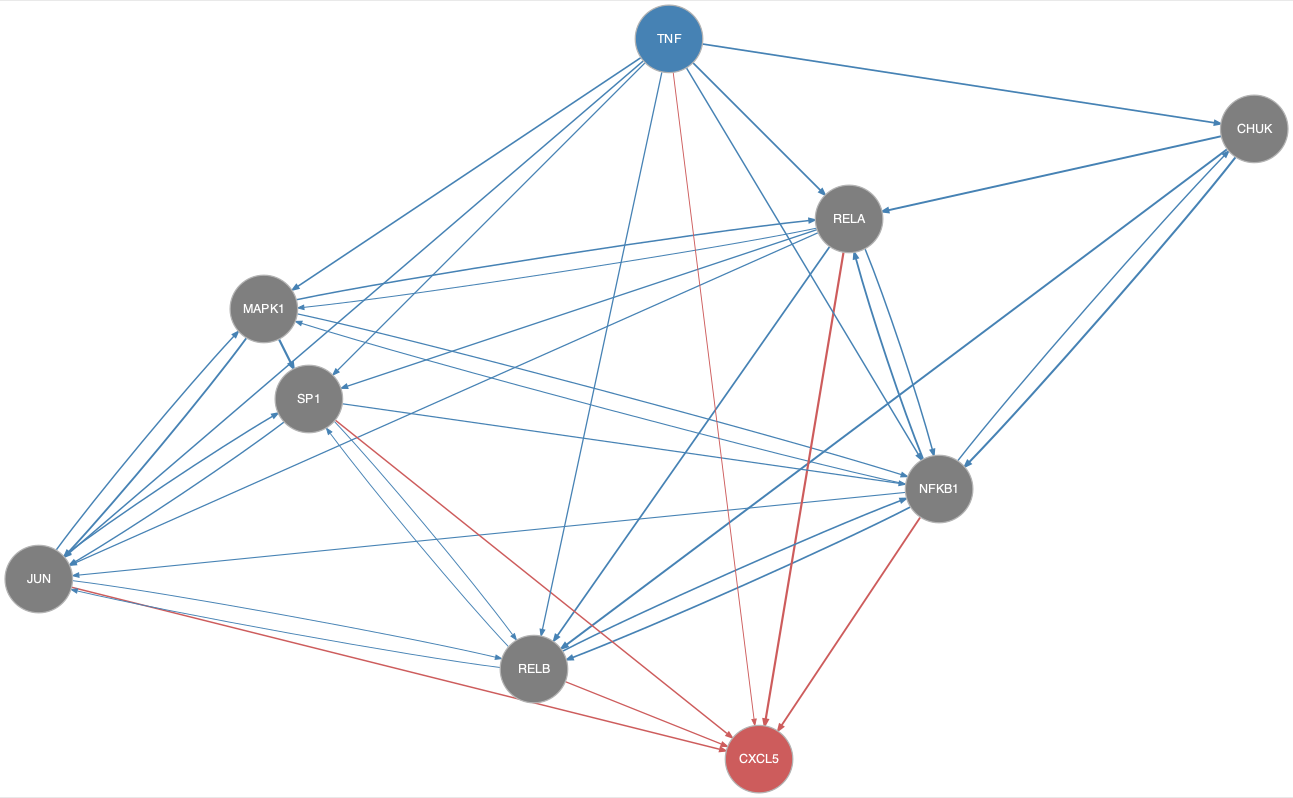

Source data for this figure (header and first rows):
from	to
CHUK	NFKB1
CHUK	RELA
CHUK	RELB
JUN	MAPK1
JUN	RELB
JUN	SP1
MAPK1	JUN
MAPK1	NFKB1
MAPK1	RELA
MAPK1	SP1
NFKB1	CHUK
NFKB1	JUN
NFKB1	MAPK1
NFKB1	RELA
NFKB1	RELB
RELA	JUN
RELA	MAPK1
RELA	NFKB1
RELA	RELB
RELA	SP1
RELB	JUN
RELB	NFKB1
RELB	SP1
SP1	JUN
SP1	NFKB1
SP1	RELB
TNF	CHUK
TNF	JUN
TNF	MAPK1
TNF	NFKB1
TNF	RELA
TNF	RELB
TNF	SP1
JUN	CXCL5
NFKB1	CXCL5
RELA	CXCL5
RELB	CXCL5
SP1	CXCL5
TNF	CXCL5
